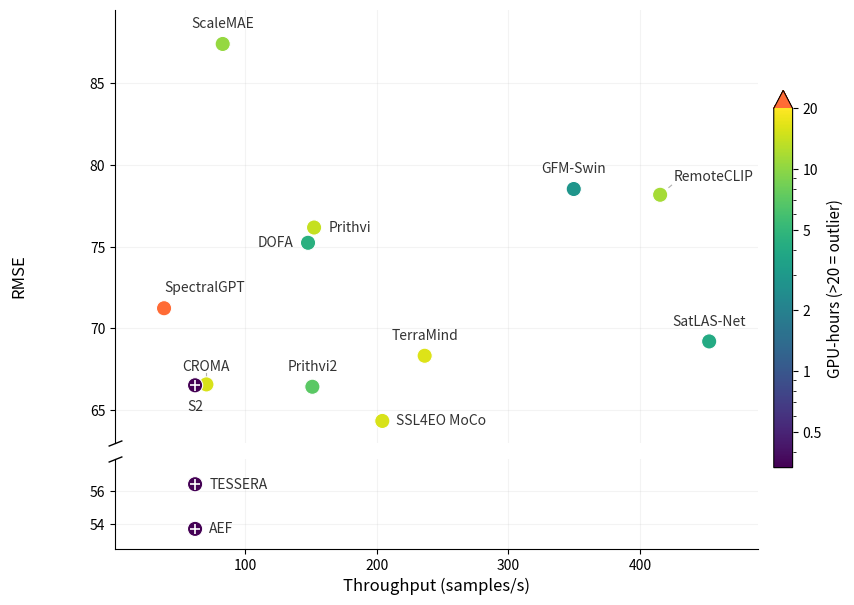

The matplotlib source for this figure:
"""
Pareto front: RMSE vs Throughput for geospatial foundation models.
Fine-tuning cost (GPU-hours) encoded as bubble size OR color.

Usage:
    python pareto_plot.py --mode bubble   # bubble size = GPU-hours
    python pareto_plot.py --mode color    # color = GPU-hours
    python pareto_plot.py --mode combined # both size + color
"""

import argparse
import numpy as np
import matplotlib.pyplot as plt
import matplotlib.cm as cm
import matplotlib.colors as mcolors
import matplotlib.transforms as mtransforms

# ── Data (RMSE from "results (Lite)" column) ─────────────────────────────────
models = {
    #                         RMSE(Lite) Throughput  GPU-hours
    "CROMA":                 (66.574,    70.3,       15.5),
    "DOFA":                  (75.235,   147.6,        4.5),
    "GFM-Swin":              (78.523,   349.7,        2.8),
    "Prithvi":               (76.168,   152.2,       14.0),
    "RemoteCLIP":            (78.171,   415.4,       11.5),
    "SatLAS-Net":            (69.203,   452.7,        4.0),
    "ScaleMAE":              (87.393,    82.7,       10.5),
    "SpectralGPT":           (71.232,    38.1,      140.0),
    "SSL4EO MoCo":           (64.34,    204.1,       15.5),
    "TerraMind":             (68.327,   236.3,       16.0),
    "Prithvi2":              (66.431,   150.9,        7.0),
    # S2 / TESSERA / AEF are the same model on different inputs, so they
    # share its throughput and fine-tuning cost.
    "S2":                    (66.52,     61.7,      0.333),
    "TESSERA":               (56.43,     61.7,      0.333),
    "AEF":                   (53.70,     61.7,      0.333),
}

# The same fcn_film architecture, trained on three different inputs.
FILM_VARIANTS = ("S2", "TESSERA", "AEF")

names      = list(models.keys())
rmse       = np.array([v[0] for v in models.values()])
throughput = np.array([v[1] for v in models.values()])
gpu_hours  = np.array([v[2] for v in models.values()])

# ── Broken y axis ─────────────────────────────────────────────────────────────
# AEF (53.7) and TESSERA (56.4) are ~8 RMSE clear of the field (next best:
# SSL4EO MoCo at 64.3), so the axis is cut and the empty band dropped. Both
# panels keep the same RMSE-per-inch — see height_ratios in make_plot().
Y_HI = (63.0, 89.5)          # every other model
Y_LO = (52.5, 58.0)          # AEF, TESSERA
LO_TICKS = [54, 56]

# ── Pareto front (lower RMSE + higher throughput = better) ────────────────────
def pareto_mask(rmse, throughput):
    """Returns boolean mask: True if the point is Pareto-optimal."""
    n = len(rmse)
    is_pareto = np.ones(n, dtype=bool)
    for i in range(n):
        for j in range(n):
            if i == j:
                continue
            # j dominates i if j is at least as good on both and strictly better on one
            if throughput[j] >= throughput[i] and rmse[j] <= rmse[i]:
                if throughput[j] > throughput[i] or rmse[j] < rmse[i]:
                    is_pareto[i] = False
                    break
    return is_pareto

mask = pareto_mask(rmse, throughput)
pareto_idx = np.where(mask)[0]
pareto_idx = pareto_idx[np.argsort(throughput[pareto_idx])]


# ── Label de-overlap ──────────────────────────────────────────────────────────
def _pad(bbox, p):
    """Bbox grown by `p` pixels on every side (Bbox.padded needs mpl>=3.8)."""
    return mtransforms.Bbox.from_extents(bbox.x0 - p, bbox.y0 - p,
                                         bbox.x1 + p, bbox.y1 + p)


def _push(a, b):
    """Displacement (dx, dy) px that separates box `a` from box `b`.

    Moves along whichever axis needs the smaller shift; (0, 0) if disjoint.
    """
    ox = min(a.x1, b.x1) - max(a.x0, b.x0)
    oy = min(a.y1, b.y1) - max(a.y0, b.y0)
    if ox <= 0 or oy <= 0:
        return np.zeros(2)
    if ox < oy:
        sign = 1.0 if (a.x0 + a.x1) >= (b.x0 + b.x1) else -1.0
        return np.array([sign * ox, 0.0])
    sign = 1.0 if (a.y0 + a.y1) >= (b.y0 + b.y1) else -1.0
    return np.array([0.0, sign * oy])


def separate_labels(fig, ax, annotations, obstacles, pinned=None,
                    n_iter=600, pad=3.0, damping=0.5):
    """Nudge annotation offsets until no label overlaps another label, a marker,
    or the legend, and every label stays inside the axes.

    Annotations must use textcoords="offset points"; their offsets are updated
    in place, so the result is independent of `font_scale` — bigger text simply
    gets pushed further. Annotations flagged in `pinned` keep the placement they
    were given: they still repel the others, but never move themselves.
    """
    fig.canvas.draw()                      # positions/renderer must be current
    renderer = fig.canvas.get_renderer()
    px_per_pt = fig.dpi / 72.0
    limit = _pad(ax.get_window_extent(renderer), -pad)
    pinned = [False] * len(annotations) if pinned is None else list(pinned)

    for _ in range(n_iter):
        boxes = [_pad(a.get_window_extent(renderer), pad) for a in annotations]
        shifts = [np.zeros(2) for _ in annotations]

        for i in range(len(boxes)):
            for j in range(i + 1, len(boxes)):
                d = _push(boxes[i], boxes[j])
                # A pinned label makes its neighbour absorb the whole shift.
                shifts[i] += d if pinned[j] else d / 2
                shifts[j] -= d if pinned[i] else d / 2
            for obs in obstacles:           # markers, legend: immovable
                shifts[i] += _push(boxes[i], obs)

        # Keep labels inside the axes.
        for i, box in enumerate(boxes):
            shifts[i][0] += max(0.0, limit.x0 - box.x0) - max(0.0, box.x1 - limit.x1)
            shifts[i][1] += max(0.0, limit.y0 - box.y0) - max(0.0, box.y1 - limit.y1)

        for i, is_pinned in enumerate(pinned):
            if is_pinned:
                shifts[i][:] = 0.0

        if max(np.abs(s).max() for s in shifts) < 0.5:
            return True
        for ann, shift in zip(annotations, shifts):
            x, y = ann.get_position()       # offset in points
            ann.set_position((x + damping * shift[0] / px_per_pt,
                              y + damping * shift[1] / px_per_pt))

    return False


def add_leader_lines(fig, ax, annotations, x, y, sizes, gap_pt=6.0,
                     color="#b0b0b0", skip=None):
    """Join a label to its marker with a hairline when de-overlapping pushed it
    far enough away that the pairing is no longer obvious."""
    fig.canvas.draw()
    renderer = fig.canvas.get_renderer()
    px_per_pt = fig.dpi / 72.0
    centres = ax.transData.transform(np.column_stack([x, y]))
    radii = np.broadcast_to(np.sqrt(np.atleast_1d(sizes) / np.pi) * px_per_pt,
                            (len(centres),))
    to_data = ax.transData.inverted()
    skip = [False] * len(annotations) if skip is None else skip

    for ann, centre, r, skip_it in zip(annotations, centres, radii, skip):
        if skip_it:
            continue
        box = ann.get_window_extent(renderer)
        # Closest point of the label box to the marker centre.
        near = np.array([np.clip(centre[0], box.x0, box.x1),
                         np.clip(centre[1], box.y0, box.y1)])
        d = np.hypot(*(near - centre))
        if d - r <= gap_pt * px_per_pt:
            continue                        # already visually attached
        direction = (near - centre) / d
        start = centre + direction * (r + 2 * px_per_pt)
        end = near - direction * 1.5 * px_per_pt
        (x0, y0), (x1, y1) = to_data.transform([start, end])
        ax.plot([x0, x1], [y0, y1], color=color, linewidth=0.8, zorder=1)


def marker_boxes(ax, x, y, sizes, pad=2.0):
    """Bounding boxes (display px) of scatter markers of area `sizes` pt²."""
    centres = ax.transData.transform(np.column_stack([x, y]))
    radii = np.sqrt(np.atleast_1d(sizes) / np.pi) * ax.figure.dpi / 72.0
    radii = np.broadcast_to(radii, (len(centres),))
    return [mtransforms.Bbox.from_extents(cx - r - pad, cy - r - pad,
                                          cx + r + pad, cy + r + pad)
            for (cx, cy), r in zip(centres, radii)]


# ── Plotting ──────────────────────────────────────────────────────────────────
def make_plot(mode="bubble", show_pareto=False, font_scale=1.0):
    # All font sizes are multiplied by `font_scale` so the figure stays legible
    # when it is shrunk down in the paper.
    fs = lambda pts: pts * font_scale

    # The y axis is broken: AEF/TESSERA sit ~8 RMSE below the next model, and
    # the empty band between them and SSL4EO MoCo would otherwise dominate the
    # figure. `height_ratios` matches the two spans exactly, so the RMSE scale
    # is identical above and below the break — only the gap is removed.
    fig, (ax, ax_lo) = plt.subplots(
        2, 1, figsize=(10, 7), sharex=True,
        gridspec_kw=dict(height_ratios=[Y_HI[1] - Y_HI[0], Y_LO[1] - Y_LO[0]],
                         hspace=0.06),
    )
    axes = (ax, ax_lo)
    # Every point is drawn on both panels; the y limits decide which is visible.
    ax.set_ylim(*Y_HI)
    ax_lo.set_ylim(*Y_LO)
    ax_lo.set_yticks(LO_TICKS)
    for a in axes:
        a.tick_params(axis="both", labelsize=fs(10))

    # -- Pareto front line --
    if show_pareto:
        for a in axes:
            a.plot(
                throughput[pareto_idx], rmse[pareto_idx],
                "--", color="gray", alpha=0.5, linewidth=1.2, zorder=1,
                label="Pareto front" if a is ax else None,
            )


    # -- Scatter --
    sizes = 120
    if mode == "bubble":
        # Size encodes GPU-hours, uniform color
        sizes = 40 + (gpu_hours / gpu_hours.max()) * 800
        for a in axes:
            sc = a.scatter(
                throughput, rmse, s=sizes,
                c=np.where(mask, "#2563eb", "#9ca3af"),
                alpha=0.6, edgecolors="white", linewidths=0.8, zorder=2,
            )
        # Size legend
        for hours_val in [5, 20, 140]:
            ax.scatter([], [], s=40 + (hours_val / gpu_hours.max()) * 800,
                       c="gray", alpha=0.5, edgecolors="white",
                       label=f"{hours_val} GPU-h")

    elif mode == "color":
        # Color encodes GPU-hours, uniform size.
        # Clip colorbar at 20 GPU-h so the non-outlier models use the full
        # color range; SpectralGPT (140 h) gets the "over" color.
        CLIP = 20
        cmap = plt.get_cmap("viridis").copy()
        cmap.set_over("#ff6b35")          # distinct "over-range" color
        norm = mcolors.LogNorm(vmin=gpu_hours.min(), vmax=CLIP)
        for a in axes:
            sc = a.scatter(
                throughput, rmse, s=120,
                c=gpu_hours, cmap=cmap, norm=norm,
                edgecolors="white", linewidths=0.8, zorder=2,
            )
        cbar = fig.colorbar(sc, ax=list(axes), shrink=0.7, pad=0.02, extend="max")
        cbar.set_label("GPU-hours (>20 = outlier)", fontsize=fs(11))
        # Explicit ticks at intuitive values within range
        tick_vals = [0.5, 1, 2, 5, 10, 20]
        cbar.set_ticks(tick_vals)
        cbar.set_ticklabels([str(v) for v in tick_vals])
        cbar.ax.tick_params(labelsize=fs(10))

    elif mode == "combined":
        # Both size + color
        sizes = 40 + (gpu_hours / gpu_hours.max()) * 800
        norm = mcolors.LogNorm(vmin=gpu_hours.min(), vmax=gpu_hours.max())
        cmap = plt.get_cmap("viridis")
        for a in axes:
            sc = a.scatter(
                throughput, rmse, s=sizes,
                c=gpu_hours, cmap=cmap, norm=norm,
                edgecolors="white", linewidths=0.8, alpha=0.75, zorder=2,
            )
        cbar = fig.colorbar(sc, ax=list(axes), shrink=0.7, pad=0.02)
        cbar.set_label("GPU-hours", fontsize=fs(11))
        cbar.ax.tick_params(labelsize=fs(10))
        for hours_val in [5, 20, 140]:
            ax.scatter([], [], s=40 + (hours_val / gpu_hours.max()) * 800,
                       c="gray", alpha=0.5, edgecolors="white",
                       label=f"{hours_val} GPU-h")

    # -- Mark the three fcn_film runs --
    # S2/TESSERA/AEF are one architecture on three inputs; a cross inside the
    # marker flags them as a family (the caption says which input is which).
    film_idx = [names.index(n) for n in FILM_VARIANTS]
    cross_s = 0.5 * np.broadcast_to(sizes, (len(names),))[film_idx]
    for a in axes:
        a.scatter(throughput[film_idx], rmse[film_idx], marker="+", s=cross_s,
                  c="white", linewidths=1.2 * font_scale, zorder=3)

    # -- Labels --
    # Per-label (dx, dy) offsets in points to avoid overlaps.
    # Clusters needing care:
    #   • CROMA / S2  — nearly same RMSE, close throughput
    #   • Prithvi2 / DOFA / Prithvi — all ~throughput 150
    #   • S2 / TESSERA / AEF — identical throughput, stacked vertically
    label_offsets = {
        # Directly above its own marker (the right one of the near-coincident
        # CROMA/S2 pair), with S2 directly below the left one.
        "CROMA":       (  0,  10),
        "S2":          (  0, -18),
        "SpectralGPT": (  0.1,   10),
        "ScaleMAE":    (  0,   10),
        "TerraMind":   (  0,   10),
        "Prithvi2":    (  0,    8),
        "GFM-Swin":    (  0,   10),
        "RemoteCLIP":  ( 18,  10),
        "SatLAS-Net":  (  0,   10),
    }
    # Labels set beside their marker instead of above it: the ~throughput 150
    # pair reads better split left/right than stacked, and they are pinned so
    # the de-overlap pass never drags them back on top of each other.
    # TESSERA/AEF share S2's throughput, so they are labelled to the right
    # of their markers rather than stacked above them.
    side_labels = {"DOFA": "left", "Prithvi": "right", "SSL4EO MoCo": "right",
                   "TESSERA": "right", "AEF": "right"}
    # Hand-placed labels the de-overlap pass must leave exactly where they are.
    fixed_labels = {"CROMA", "S2"}

    marker_radii = np.broadcast_to(np.sqrt(np.atleast_1d(sizes) / np.pi), (len(names),))
    annotations, pinned, no_leader, is_fixed = [], [], [], []
    for i, name in enumerate(names):
        side = side_labels.get(name)
        if side:
            # Clear the marker edge, then a gap that grows with the text.
            gap = marker_radii[i] + fs(4)
            dx, dy = (gap if side == "right" else -gap), 0
            ha, va = ("left" if side == "right" else "right"), "center"
        else:
            dx, dy = label_offsets.get(name, (0, 10))
            # Offsets are in points, so scale them with the text to keep the
            # same visual gap between marker and label. They are only a
            # starting guess — separate_labels() resolves what still collides.
            dx, dy = fs(dx), fs(dy)
            ha, va = ("left" if dx > 0 else ("right" if dx < 0 else "center")), "baseline"
        pinned.append(bool(side) or name in fixed_labels)
        # Side labels touch their marker, so they never get a leader line; the
        # hand-placed ones always do (see the second pass below), because their
        # markers have a near neighbour and the pairing must be spelled out.
        no_leader.append(bool(side) or name in fixed_labels)
        is_fixed.append(name in fixed_labels)
        # Each label lives on the panel its marker is visible in.
        host = ax_lo if rmse[i] < Y_LO[1] else ax
        annotations.append(host.annotate(
            name, (throughput[i], rmse[i]),
            textcoords="offset points", xytext=(dx, dy),
            ha=ha, va=va, fontsize=fs(10), fontweight=500,
            color="#333",
        ))

    ax_lo.set_xlabel("Throughput (samples/s)", fontsize=fs(12))
    fig.supylabel("RMSE", fontsize=fs(12))
    handles, labels = ax.get_legend_handles_labels()
    legend = ax.legend(loc="upper right", fontsize=fs(9), framealpha=0.9) if handles else None
    for a in axes:
        a.grid(True, alpha=0.15)
        a.spines[["top", "right"]].set_visible(False)
    # Horizontal room for the labels to move into, scaled with the text. The y
    # limits are fixed by the break, so no y margin.
    ax.margins(x=0.05 + 0.04 * font_scale)

    # -- Break marks: hide the facing spines, draw the slanted cut --
    ax.spines["bottom"].set_visible(False)
    ax.tick_params(bottom=False, labelbottom=False)
    ax_lo.spines["top"].set_visible(False)
    d = 0.4 * font_scale
    kw = dict(marker=[(-1, -d), (1, d)], markersize=10 * font_scale,
              linestyle="none", color="k", mec="k", mew=1, clip_on=False)
    ax.plot([0], [0], transform=ax.transAxes, **kw)
    ax_lo.plot([0], [1], transform=ax_lo.transAxes, **kw)

    plt.tight_layout()

    # -- Push labels apart (from each other, the markers and the legend) --
    # Run per panel: the two are disjoint in display space, so labels only ever
    # need to be resolved against the ones sharing their axes.
    fig.canvas.draw()                      # transforms must reflect tight_layout
    for a in axes:
        idx = [i for i, ann in enumerate(annotations) if ann.axes is a]
        if not idx:
            continue
        obstacles = marker_boxes(a, throughput, rmse, sizes)
        if legend is not None and a is ax:
            obstacles.append(legend.get_window_extent(fig.canvas.get_renderer()))
        sub = [annotations[i] for i in idx]
        if not separate_labels(fig, a, sub, obstacles,
                               pinned=[pinned[i] for i in idx]):
            print(f"Warning: labels still overlap after de-overlap pass ({a})")
        # Side labels sit beside their marker, so they never need a leader.
        sizes_i = np.broadcast_to(sizes, (len(names),))[idx]
        add_leader_lines(fig, a, sub, throughput[idx], rmse[idx], sizes_i,
                         gap_pt=6.0 * font_scale,
                         skip=[no_leader[i] for i in idx])
        # CROMA and S2 have near-coincident markers, so they get a
        # leader whatever the gap (gap_pt=0) to make the pairing unambiguous.
        add_leader_lines(fig, a, sub, throughput[idx], rmse[idx], sizes_i,
                         gap_pt=0.0,
                         skip=[not is_fixed[i] for i in idx])
    suffix = "_bigfont" if font_scale != 1.0 else ""
    out = f"pareto_{mode}{suffix}.png"
    plt.savefig(out, dpi=300, bbox_inches="tight")
    print(f"Saved: {out}")
    plt.show()


if __name__ == "__main__":
    parser = argparse.ArgumentParser()
    parser.add_argument("--mode", choices=["bubble", "color", "combined"], default="color")
    parser.add_argument("--pareto", action="store_true", help="Show Pareto front line")
    parser.add_argument("--big-fonts", action="store_true",
                        help="Enlarge every font size (for when the figure is shrunk)")
    parser.add_argument("--font-scale", type=float, default=1.6,
                        help="Font multiplier used by --big-fonts (default: 1.6)")
    args = parser.parse_args()
    make_plot(args.mode, show_pareto=args.pareto,
              font_scale=args.font_scale if args.big_fonts else 1.0)
